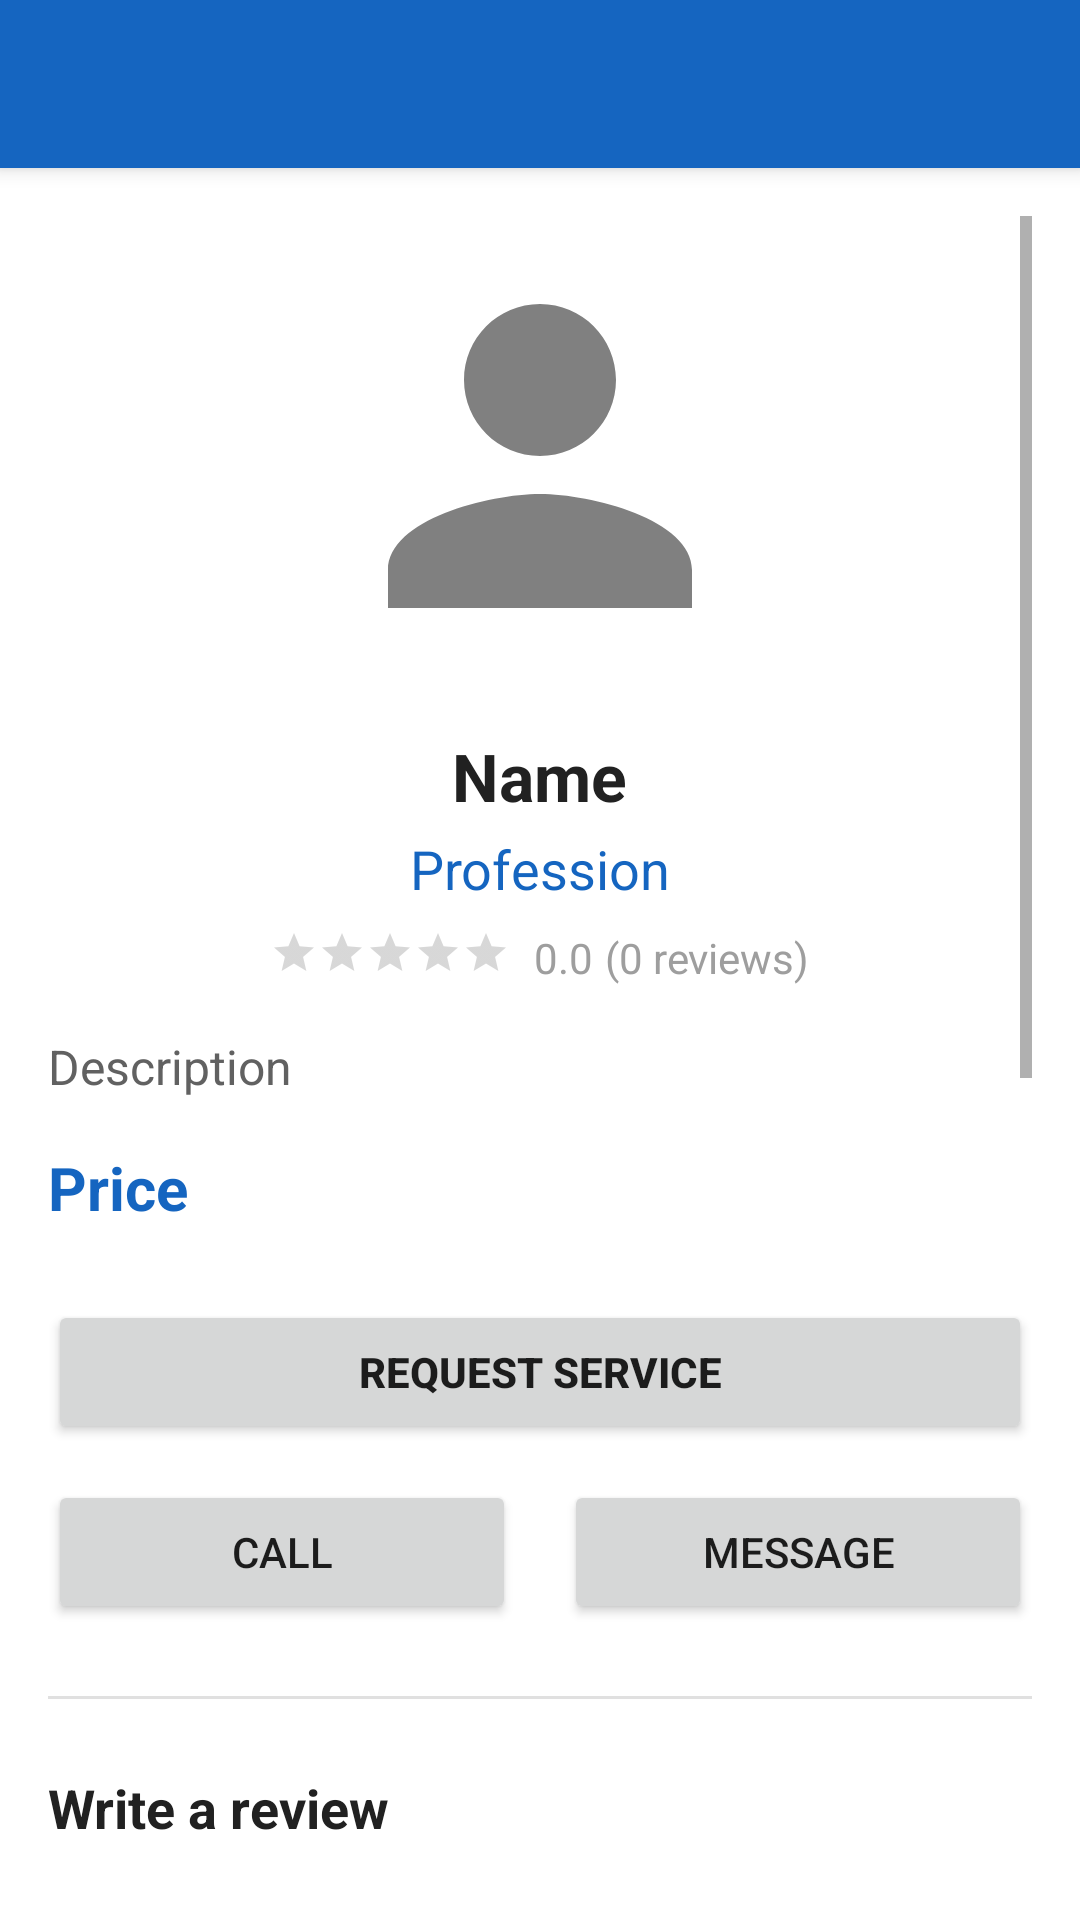

Produce the Android XML layout that renders to this screen, including the resource entries it uses.
<!-- AndroidManifest.xml: application theme Theme.GoProx -->
<!-- res/layout/activity_service_detail.xml -->
<?xml version="1.0" encoding="utf-8"?>
<LinearLayout xmlns:android="http://schemas.android.com/apk/res/android"
    xmlns:app="http://schemas.android.com/apk/res-auto"
    android:layout_width="match_parent"
    android:layout_height="match_parent"
    android:orientation="vertical"
    android:background="@color/white">

    <androidx.appcompat.widget.Toolbar
        android:id="@+id/toolbar"
        android:layout_width="match_parent"
        android:layout_height="?attr/actionBarSize"
        android:background="@color/primary"
        app:titleTextColor="@android:color/white"
        android:elevation="4dp" />

    <ScrollView
        android:layout_width="match_parent"
        android:layout_height="0dp"
        android:layout_weight="1"
        android:fillViewport="true"
        android:padding="16dp">

        <LinearLayout
            android:layout_width="match_parent"
            android:layout_height="wrap_content"
            android:orientation="vertical">

            <ImageView
                android:id="@+id/ivDetailProfile"
                android:layout_width="160dp"
                android:layout_height="160dp"
                android:layout_gravity="center"
                android:src="@drawable/ic_person"
                android:scaleType="centerCrop"
                android:background="@drawable/bg_circle_white"
                android:padding="4dp" />

            <TextView
                android:id="@+id/tvDetailName"
                android:layout_width="wrap_content"
                android:layout_height="wrap_content"
                android:layout_gravity="center"
                android:text="Name"
                android:textSize="22sp"
                android:textStyle="bold"
                android:textColor="@color/black"
                android:layout_marginTop="12dp" />

            <TextView
                android:id="@+id/tvDetailProfession"
                android:layout_width="wrap_content"
                android:layout_height="wrap_content"
                android:layout_gravity="center"
                android:text="Profession"
                android:textSize="18sp"
                android:textColor="@color/blue"
                android:layout_marginTop="4dp" />

            <LinearLayout
                android:layout_width="wrap_content"
                android:layout_height="wrap_content"
                android:layout_gravity="center"
                android:orientation="horizontal"
                android:layout_marginTop="8dp">

                <RatingBar
                    android:id="@+id/ratingBarDetail"
                    style="?attr/ratingBarStyleSmall"
                    android:layout_width="wrap_content"
                    android:layout_height="wrap_content"
                    android:numStars="5"
                    android:stepSize="0.5"
                    android:isIndicator="true"
                    android:rating="0" />

                <TextView
                    android:id="@+id/tvDetailRatingText"
                    android:layout_width="wrap_content"
                    android:layout_height="wrap_content"
                    android:text="0.0"
                    android:textSize="14sp"
                    android:textColor="@color/gray"
                    android:layout_marginStart="8dp" />

                <TextView
                    android:id="@+id/tvRatingCount"
                    android:layout_width="wrap_content"
                    android:layout_height="wrap_content"
                    android:text="(0 reviews)"
                    android:textSize="14sp"
                    android:textColor="@color/gray"
                    android:layout_marginStart="4dp" />
            </LinearLayout>

            <TextView
                android:id="@+id/tvDetailDescription"
                android:layout_width="match_parent"
                android:layout_height="wrap_content"
                android:text="Description"
                android:textSize="16sp"
                android:textColor="@color/dark_gray"
                android:layout_marginTop="16dp" />

            <TextView
                android:id="@+id/tvDetailPrice"
                android:layout_width="wrap_content"
                android:layout_height="wrap_content"
                android:text="Price"
                android:textSize="20sp"
                android:textStyle="bold"
                android:textColor="@color/primary"
                android:layout_marginTop="16dp" />

            
            
            

            <Button
                android:id="@+id/btnRequestService"
                android:layout_width="match_parent"
                android:layout_height="wrap_content"
                android:text="Request Service"
                android:textStyle="bold"
                android:layout_marginTop="24dp" />

            
            
            

            <LinearLayout
                android:layout_width="match_parent"
                android:layout_height="wrap_content"
                android:orientation="horizontal"
                android:layout_marginTop="12dp">

                <Button
                    android:id="@+id/btnContact"
                    android:layout_width="0dp"
                    android:layout_height="wrap_content"
                    android:layout_weight="1"
                    android:text="Call"
                    android:layout_marginEnd="8dp" />

                <Button
                    android:id="@+id/btnMessage"
                    android:layout_width="0dp"
                    android:layout_height="wrap_content"
                    android:layout_weight="1"
                    android:text="Message"
                    android:layout_marginStart="8dp" />
            </LinearLayout>

            <View
                android:layout_width="match_parent"
                android:layout_height="1dp"
                android:background="@color/light_gray"
                android:layout_marginVertical="24dp" />

            
            
            

            <TextView
                android:layout_width="wrap_content"
                android:layout_height="wrap_content"
                android:text="Write a review"
                android:textSize="18sp"
                android:textStyle="bold"
                android:textColor="@color/black"
                android:layout_marginBottom="12dp" />

            <RatingBar
                android:id="@+id/ratingBarUser"
                android:layout_width="wrap_content"
                android:layout_height="wrap_content"
                android:numStars="5"
                android:stepSize="0.5"
                android:rating="0" />

            <EditText
                android:id="@+id/etReview"
                android:layout_width="match_parent"
                android:layout_height="wrap_content"
                android:hint="Your comment (optional)"
                android:inputType="textMultiLine"
                android:minLines="2"
                android:maxLines="4"
                android:layout_marginTop="8dp"
                android:padding="12dp"
                android:background="@drawable/bg_message_input" />

            <Button
                android:id="@+id/btnSubmitReview"
                android:layout_width="match_parent"
                android:layout_height="wrap_content"
                android:text="Submit Review"
                android:layout_marginTop="12dp" />

            <TextView
                android:layout_width="wrap_content"
                android:layout_height="wrap_content"
                android:text="Reviews"
                android:textSize="18sp"
                android:textStyle="bold"
                android:textColor="@color/black"
                android:layout_marginTop="24dp"
                android:layout_marginBottom="8dp" />

            <androidx.recyclerview.widget.RecyclerView
                android:id="@+id/recyclerViewReviews"
                android:layout_width="match_parent"
                android:layout_height="300dp"
                android:nestedScrollingEnabled="true" />

        </LinearLayout>
    </ScrollView>

</LinearLayout>
<!-- resources referenced by this layout -->
<resources>
  <color name="black">#212121</color>
  <color name="blue">#1565C0</color>
  <color name="dark_gray">#616161</color>
  <color name="gray">#9E9E9E</color>
  <color name="light_gray">#E0E0E0</color>
  <color name="primary">#1565C0</color>
  <color name="white">#FFFFFF</color>
  <!-- drawable bg_message_input (drawable) -->
  <?xml version="1.0" encoding="utf-8"?>
  <shape xmlns:android="http://schemas.android.com/apk/res/android"
      android:shape="rectangle">
  
      <solid android:color="#FFFFFF" />
  
      <stroke
          android:width="1dp"
          android:color="#E0E0E0" />
  
      <corners android:radius="24dp" />
  
  </shape>
  <!-- drawable ic_person (drawable) -->
  <vector xmlns:android="http://schemas.android.com/apk/res/android"
      android:width="24dp"
      android:height="24dp"
      android:viewportWidth="24"
      android:viewportHeight="24">
      <path
          android:fillColor="#808080"
          android:pathData="M12,12c2.21,0 4,-1.79 4,-4s-1.79,-4 -4,-4 -4,1.79 -4,4 1.79,4 4,4zM12,14c-2.67,0 -8,1.34 -8,4v2h16v-2c0,-2.66 -5.33,-4 -8,-4z"/>
  </vector>
  <style name="Theme.GoProx" parent="Theme.MaterialComponents.Light.NoActionBar">
          
          <item name="colorPrimary">@color/primary</item>
          <item name="colorPrimaryVariant">@color/primary_dark</item>
          <item name="colorOnPrimary">@color/white</item>
  
          
          <item name="colorSecondary">@color/accent</item>
          <item name="colorSecondaryVariant">@color/accent_light</item>
          <item name="colorOnSecondary">@color/white</item>
  
          
          <item name="android:colorBackground">@color/background</item>
          <item name="colorSurface">@color/surface</item>
          <item name="colorOnSurface">@color/on_surface</item>
  
          
          <item name="colorError">@color/red</item>
          <item name="colorOnError">@color/white</item>
  
          
          <item name="android:statusBarColor">@color/primary_dark</item>
          <item name="android:navigationBarColor">@color/white</item>
          <item name="android:windowLightStatusBar">false</item>
          <item name="android:windowLightNavigationBar">true</item>
  
          
          <item name="android:windowLayoutInDisplayCutoutMode" tools:targetApi="p">shortEdges</item>
      </style>
  <color name="primary_dark">#0D47A1</color>
  <color name="accent">#FF6D00</color>
  <color name="accent_light">#FF9E40</color>
  <color name="background">#F5F5F5</color>
  <color name="surface">#FFFFFF</color>
  <color name="on_surface">#212121</color>
  <color name="red">#C62828</color>
</resources>
